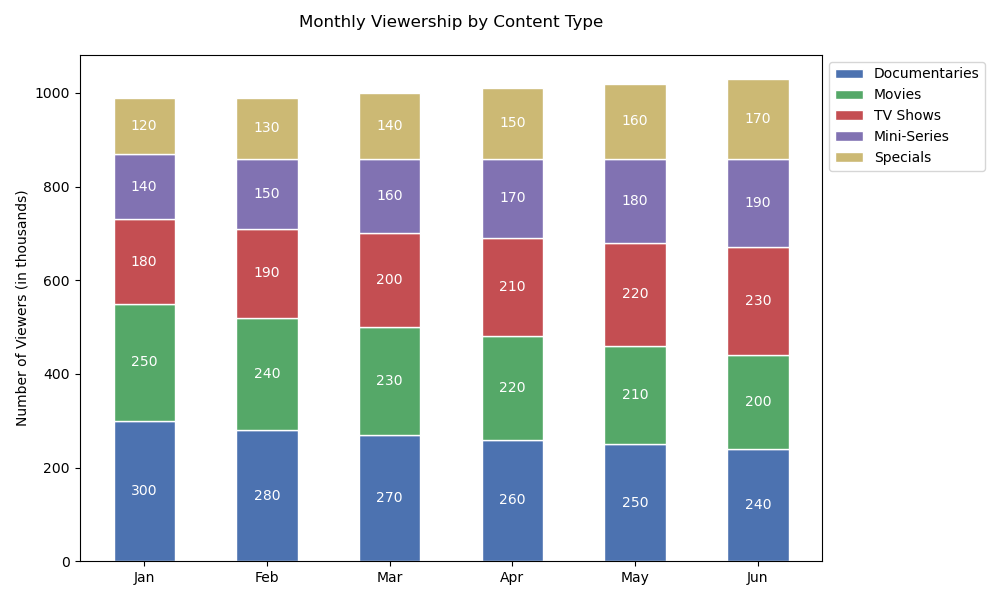

Values plotted in this chart, from the file beside it:
Categories, Documentaries, Movies, TV Shows, Mini-Series, Specials
Jan, 300, 250, 180, 140, 120
Feb, 280, 240, 190, 150, 130
Mar, 270, 230, 200, 160, 140
Apr, 260, 220, 210, 170, 150
May, 250, 210, 220, 180, 160
Jun, 240, 200, 230, 190, 170
